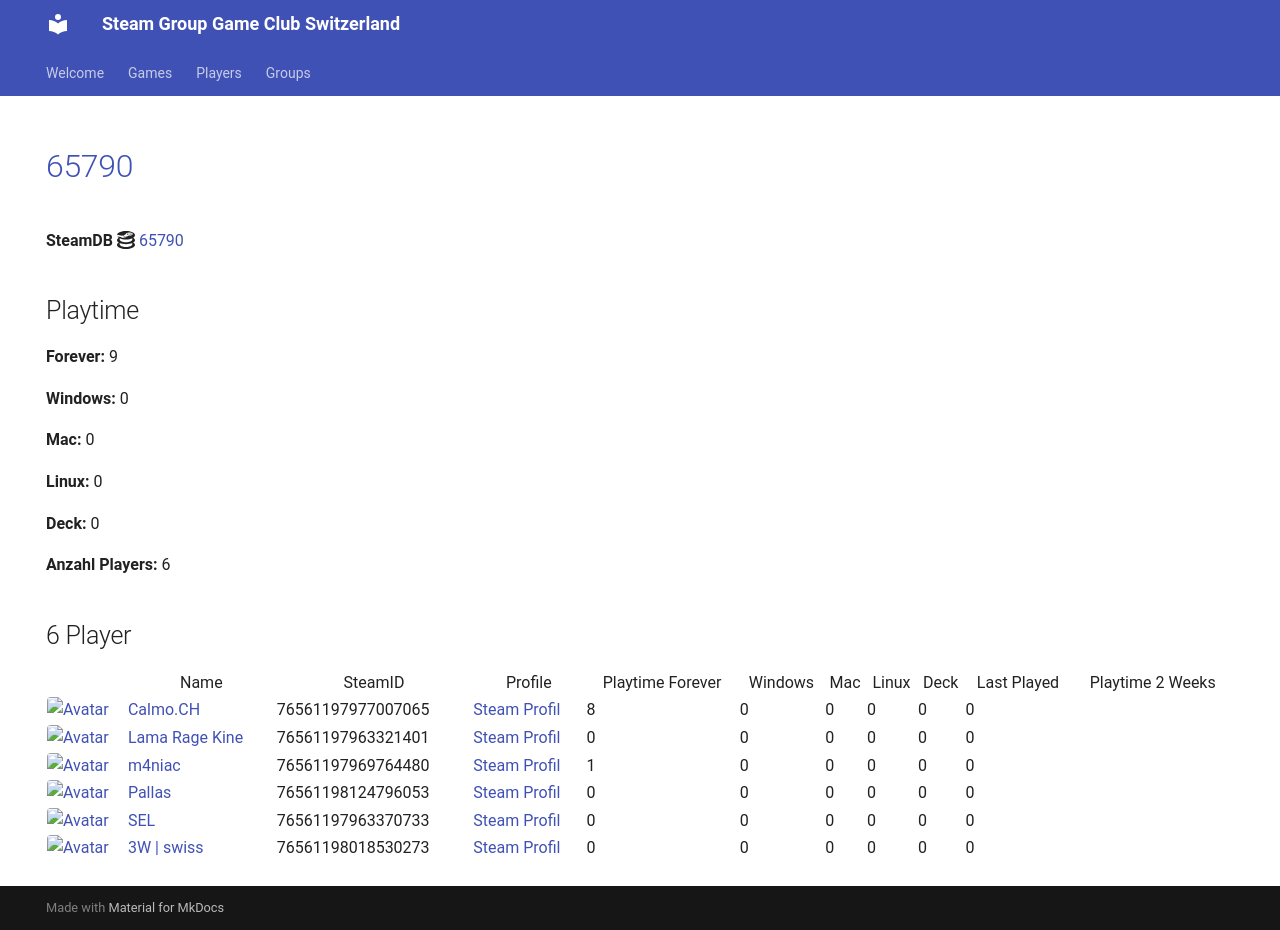

repository: Game-Club-Switzerland/steam.gameclub.ch · page: game/65790/index.html · generator: mkdocs

---
hide:
  - navigation
  - toc
---
# <a href="https://store.steampowered.com/app/65790">65790</a>

**SteamDB :simple-steamdb:** <a href="https://steamdb.info/app/65790">65790</a>

## Playtime

**Forever:** 9

**Windows:** 0

**Mac:** 0

**Linux:** 0

**Deck:** 0

**Anzahl Players:** 6
## 6 Player

<table id="charts-table" class="display" style="width:100%">
            <thead>
                <tr>
                    <th></th>
                    <th>Name</th>
                    <th>SteamID</th>
                    <th>Profile</th>
                    <th>Playtime Forever</th>
                    <th>Windows</th>
                    <th>Mac</th>
                    <th>Linux</th>
                    <th>Deck</th>
                    <th>Last Played</th>
                    <th>Playtime 2 Weeks</th>
                </tr>
            </thead>
            <tbody>
        <tr>
<td><a href="/player/76561197963321401" target="_blank" title="Lama Rage Kine"><img src="https://avatars.steamstatic.com/baf3f1e4fe88fff5f7b21b537acda40c52ec0d56_full.jpg" alt="Avatar" style="width:48px;height:48px;border-radius:4px;"></a></td><td><a href="/player/76561197963321401" target="_blank" title="Lama Rage Kine">Lama Rage Kine</a></td><td>76561197963321401</td><td><a href="https://steamcommunity.com/id/dakine85/" target="_blank">Steam Profil</a></td><td>0</td><td>0</td><td>0</td><td>0</td><td>0</td><td>0</td><td></td></tr>
<tr>
<td><a href="/player/76561197969764480" target="_blank" title="m4niac"><img src="https://avatars.steamstatic.com/7d4a07b7909b83ce6e61db85a98ab4e315c3e6b2_full.jpg" alt="Avatar" style="width:48px;height:48px;border-radius:4px;"></a></td><td><a href="/player/76561197969764480" target="_blank" title="m4niac">m4niac</a></td><td>76561197969764480</td><td><a href="https://steamcommunity.com/profiles/76561197969764480/" target="_blank">Steam Profil</a></td><td>1</td><td>0</td><td>0</td><td>0</td><td>0</td><td>0</td><td></td></tr>
<tr>
<td><a href="/player/76561198124796053" target="_blank" title="Pallas"><img src="https://avatars.steamstatic.com/4630dfff0852bfa9ba5d90058491e1b218af8dd6_full.jpg" alt="Avatar" style="width:48px;height:48px;border-radius:4px;"></a></td><td><a href="/player/76561198124796053" target="_blank" title="Pallas">Pallas</a></td><td>76561198124796053</td><td><a href="https://steamcommunity.com/profiles/76561198124796053/" target="_blank">Steam Profil</a></td><td>0</td><td>0</td><td>0</td><td>0</td><td>0</td><td>0</td><td></td></tr>
<tr>
<td><a href="/player/76561197963370733" target="_blank" title="SEL"><img src="https://avatars.steamstatic.com/6194fad493f4a82b2a3bc107c4e6c55299290c01_full.jpg" alt="Avatar" style="width:48px;height:48px;border-radius:4px;"></a></td><td><a href="/player/76561197963370733" target="_blank" title="SEL">SEL</a></td><td>76561197963370733</td><td><a href="https://steamcommunity.com/id/BGCSEL/" target="_blank">Steam Profil</a></td><td>0</td><td>0</td><td>0</td><td>0</td><td>0</td><td>0</td><td></td></tr>
<tr>
<td><a href="/player/76561197977007065" target="_blank" title="Calmo.CH"><img src="https://avatars.steamstatic.com/d5f87817aa0e703dfdb751872ff2545763312145_full.jpg" alt="Avatar" style="width:48px;height:48px;border-radius:4px;"></a></td><td><a href="/player/76561197977007065" target="_blank" title="Calmo.CH">Calmo.CH</a></td><td>76561197977007065</td><td><a href="https://steamcommunity.com/profiles/76561197977007065/" target="_blank">Steam Profil</a></td><td>8</td><td>0</td><td>0</td><td>0</td><td>0</td><td>0</td><td></td></tr>
<tr>
<td><a href="/player/76561198018530273" target="_blank" title="3W | swiss"><img src="https://avatars.steamstatic.com/321f3e02c465b19dbdf228bc79524eb48a7b8eec_full.jpg" alt="Avatar" style="width:48px;height:48px;border-radius:4px;"></a></td><td><a href="/player/76561198018530273" target="_blank" title="3W | swiss">3W | swiss</a></td><td>76561198018530273</td><td><a href="https://steamcommunity.com/profiles/76561198018530273/" target="_blank">Steam Profil</a></td><td>0</td><td>0</td><td>0</td><td>0</td><td>0</td><td>0</td><td></td></tr>
</tbody>
</table>
